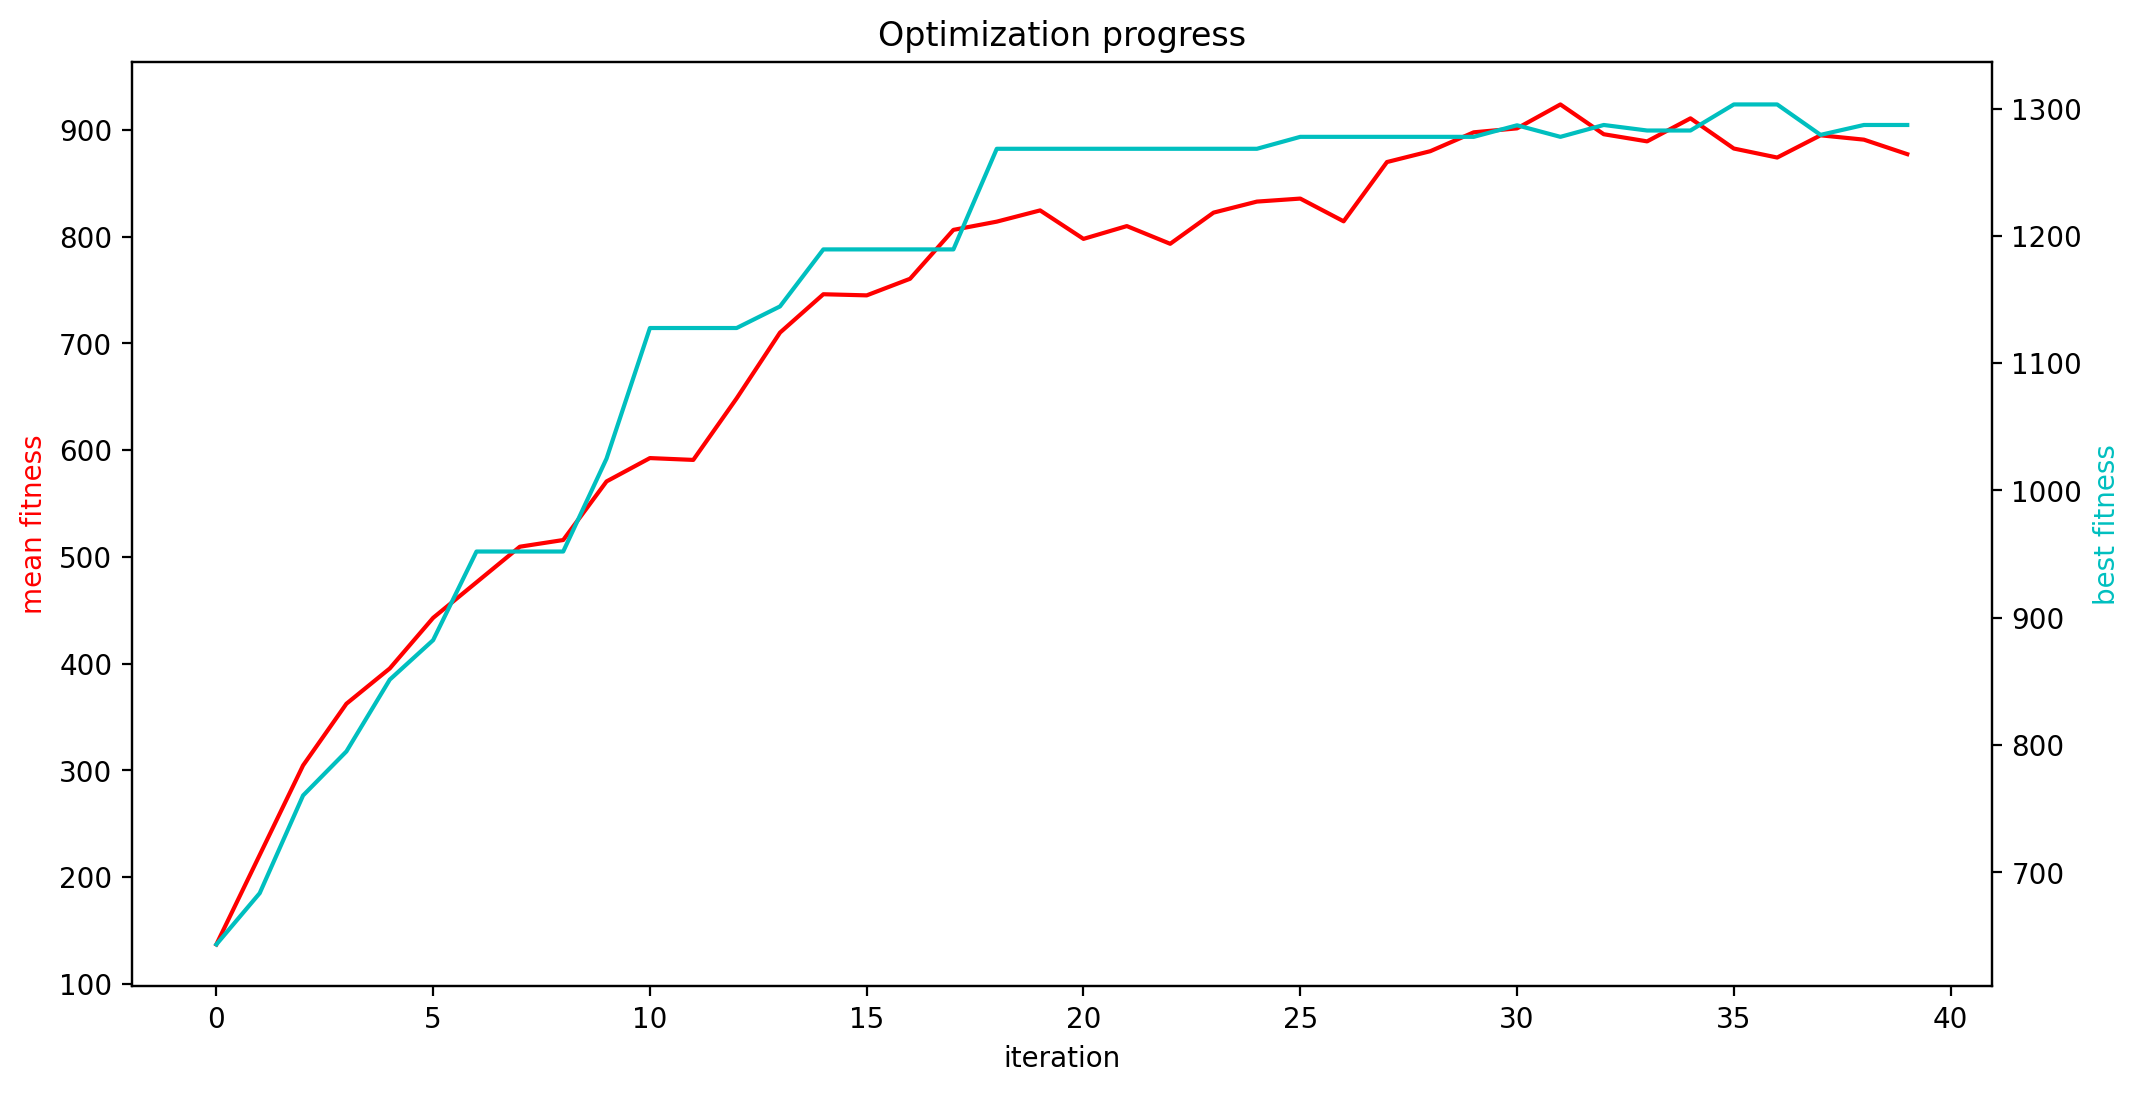

Source data for this figure (header and first rows):
mean fitness, best fitness, population size
136.9, 643.4, 386
220.8, 683.7, 388
304.6, 760.4, 390
362.4, 795.1, 392
395.5, 851.4, 394
442.8, 882.5, 396
476.1, 952.1, 398
509.5, 952.1, 400
515.7, 952.1, 402
570.6, 1025, 404
592.5, 1128, 406
590.8, 1128, 408
648.4, 1128, 410
710, 1145, 412
745.9, 1189, 414
744.9, 1189, 416
760.4, 1189, 418
806.2, 1189, 420
813.9, 1268, 422
824.5, 1268, 424
797.8, 1268, 426
809.8, 1268, 428
793.2, 1268, 430
822.4, 1268, 432
832.7, 1268, 434
835.5, 1278, 436
814.2, 1278, 438
869.8, 1278, 440
879.9, 1278, 442
897.6, 1278, 444
901.3, 1287, 446
923.7, 1278, 448
895.8, 1287, 450
889.1, 1283, 452
910.7, 1283, 454
882.4, 1303, 456
874, 1303, 458
894.8, 1279, 460
890.7, 1287, 462
877.1, 1287, 464
